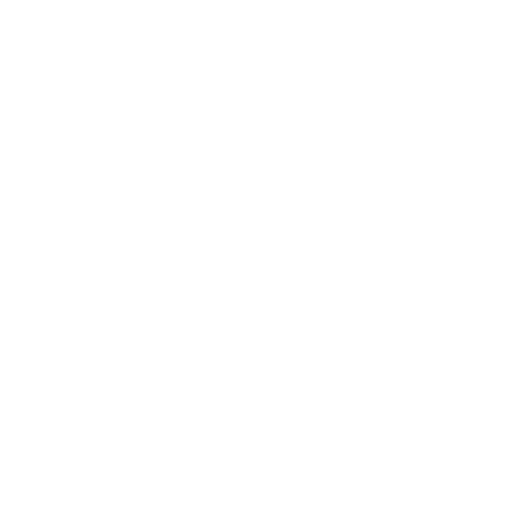
t = 0.00 s
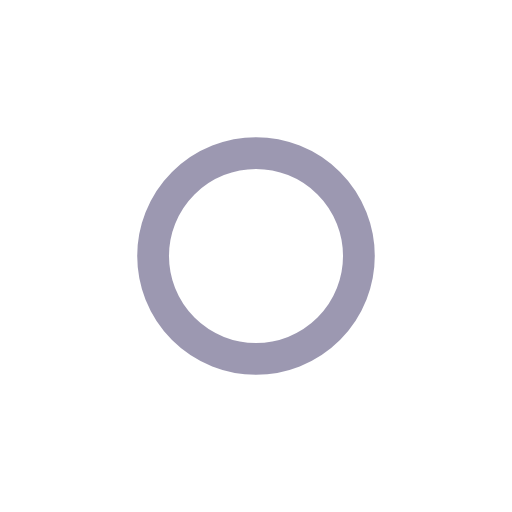
t = 0.50 s
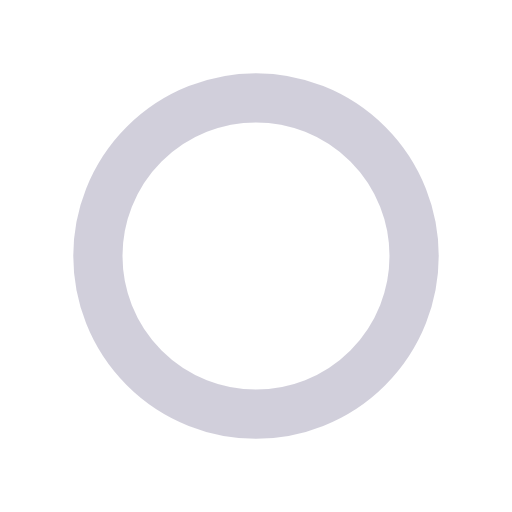
t = 1.00 s
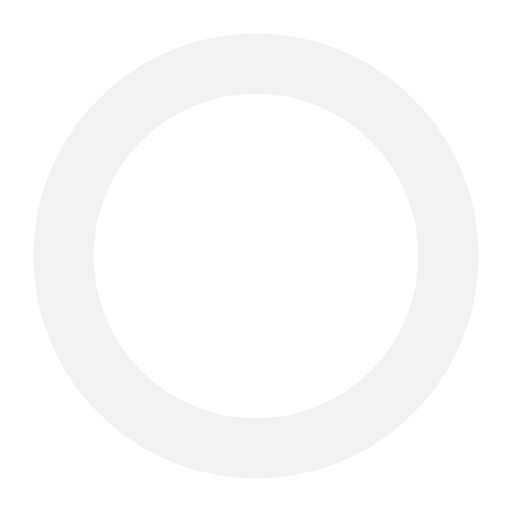
t = 1.50 s

The animated SVG that drew these frames (rendered in a browser with its animation timeline set to each time). Animation: 3 SMIL elements (animate=3); one cycle of 2.00 s, repeats indefinitely.

<svg xmlns='http://www.w3.org/2000/svg' viewBox='0 0 200 200'><circle fill='none' stroke-opacity='1' stroke='#3B3365' stroke-width='.5' cx='100' cy='100' r='0'><animate attributeName='r' calcMode='spline' dur='2' values='1;80' keyTimes='0;1' keySplines='0 .2 .5 1' repeatCount='indefinite'></animate><animate attributeName='stroke-width' calcMode='spline' dur='2' values='0;25' keyTimes='0;1' keySplines='0 .2 .5 1' repeatCount='indefinite'></animate><animate attributeName='stroke-opacity' calcMode='spline' dur='2' values='1;0' keyTimes='0;1' keySplines='0 .2 .5 1' repeatCount='indefinite'></animate></circle></svg>
